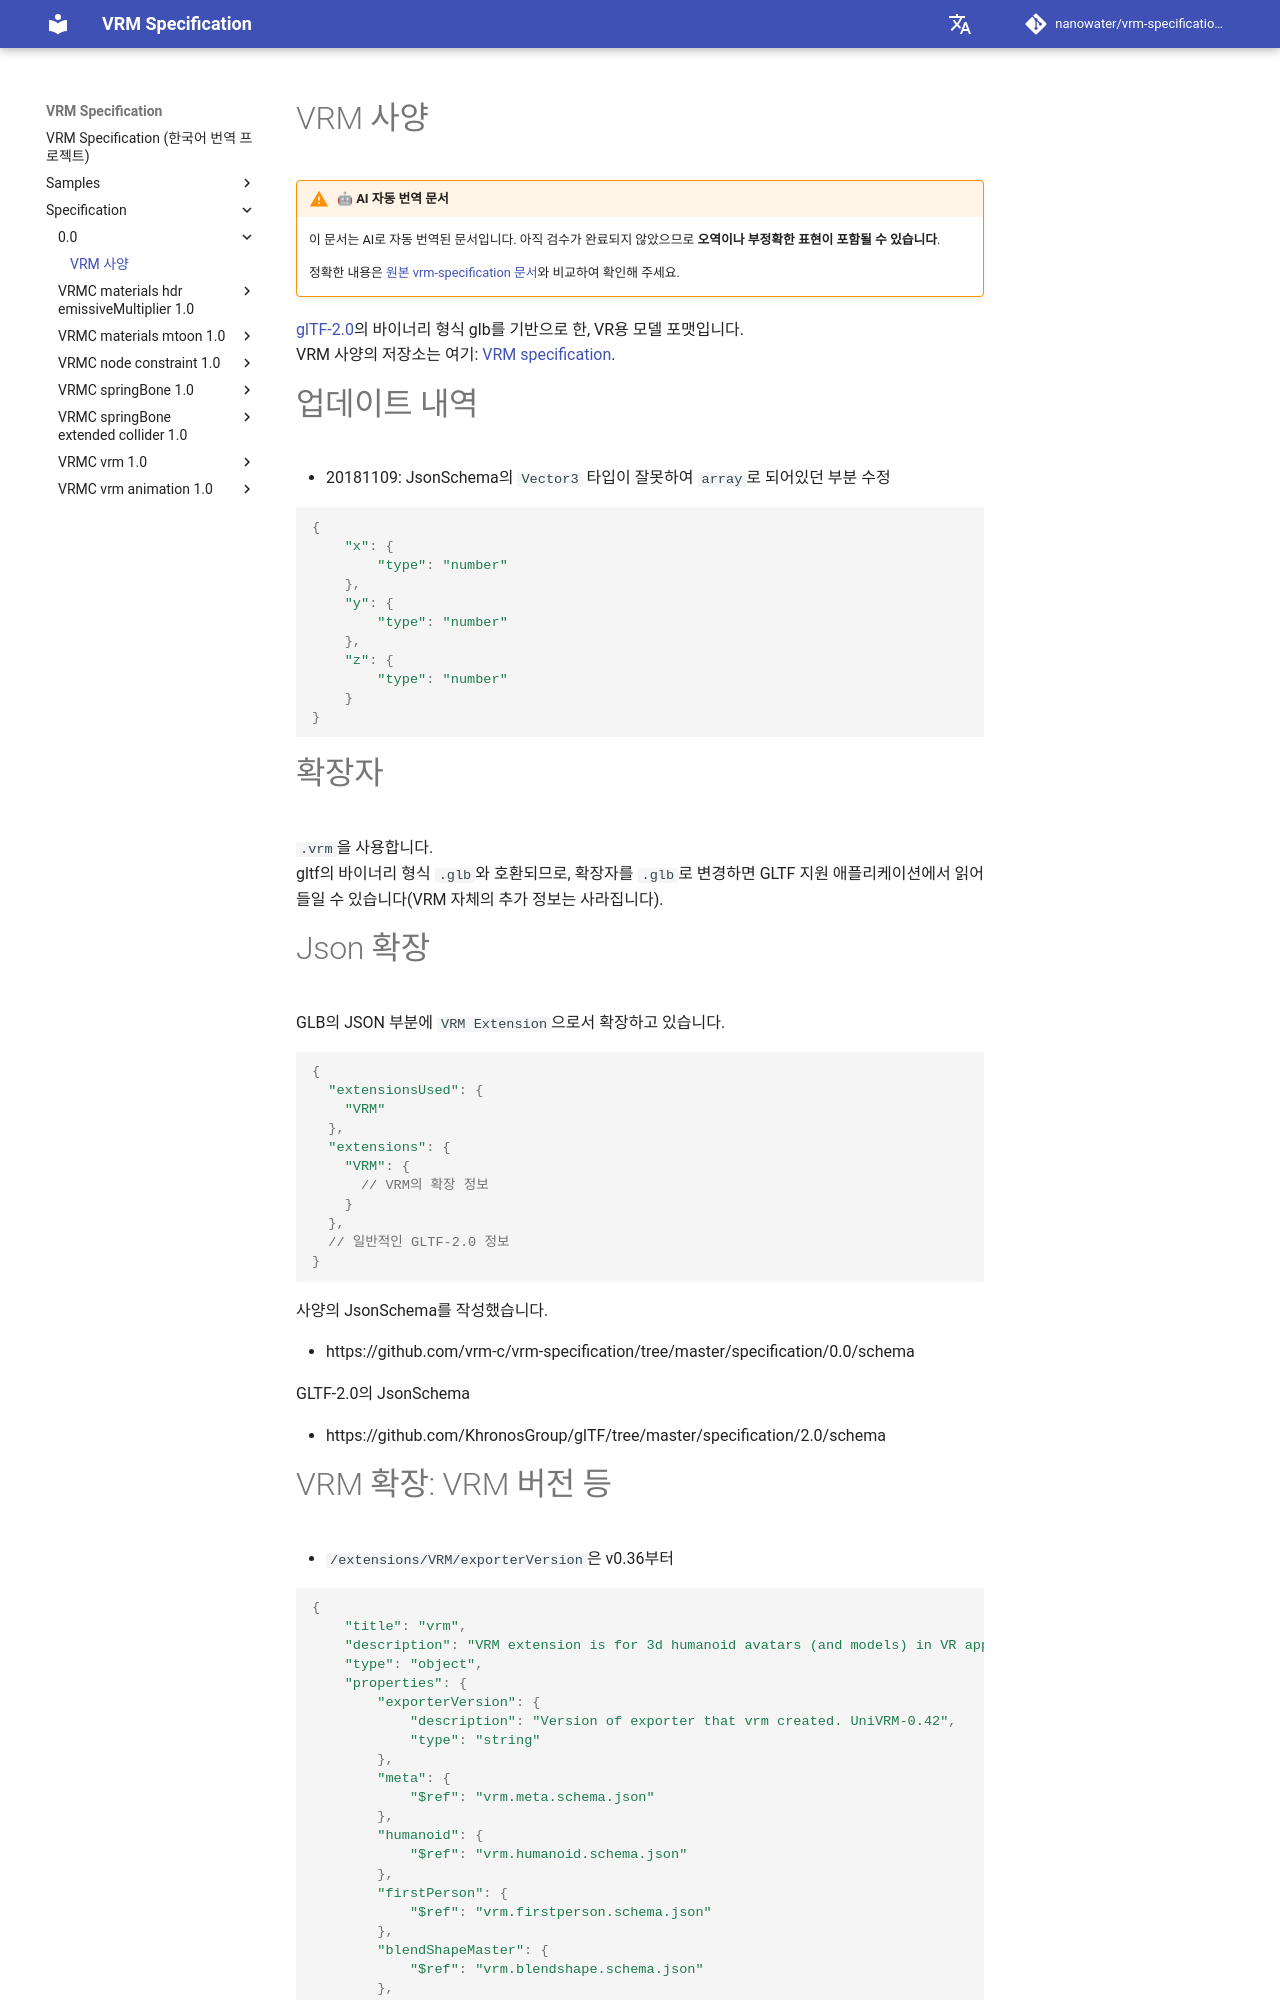

repository: nanowater/vrm-specification-ko · page: specification/0.0/index.html · generator: mkdocs

# VRM 사양

!!! warning "🤖 AI 자동 번역 문서"

    이 문서는 AI로 자동 번역된 문서입니다. 아직 검수가 완료되지 않았으므로 **오역이나 부정확한 표현이 포함될 수 있습니다**.

    정확한 내용은 [원본 vrm-specification 문서](https://github.com/vrm-c/vrm-specification)와 비교하여 확인해 주세요.

[glTF-2.0](https://github.com/KhronosGroup/glTF/blob/master/specification/2.0/README.md)의 바이너리 형식 glb를 기반으로 한, VR용 모델 포맷입니다.
VRM 사양의 저장소는 여기: [VRM specification](https://github.com/vrm-c/vrm-specification).

# 업데이트 내역

- 20181109: JsonSchema의 `Vector3` 타입이 잘못하여 `array`로 되어있던 부분 수정

```js
{
    "x": {
        "type": "number"
    },
    "y": {
        "type": "number"
    },
    "z": {
        "type": "number"
    }
}
```

# 확장자

`.vrm`을 사용합니다.
gltf의 바이너리 형식 `.glb`와 호환되므로, 확장자를 `.glb`로 변경하면 GLTF 지원 애플리케이션에서 읽어들일 수 있습니다(VRM 자체의 추가 정보는 사라집니다).

# Json 확장

GLB의 JSON 부분에 `VRM Extension`으로서 확장하고 있습니다.

```js
{
  "extensionsUsed": {
    "VRM"
  },
  "extensions": {
    "VRM": {
      // VRM의 확장 정보
    }
  },
  // 일반적인 GLTF-2.0 정보
}
```

사양의 JsonSchema를 작성했습니다.

- https://github.com/vrm-c/vrm-specification/tree/master/specification/0.0/schema

GLTF-2.0의 JsonSchema

- https://github.com/KhronosGroup/glTF/tree/master/specification/2.0/schema

# VRM 확장: VRM 버전 등

- `/extensions/VRM/exporterVersion`은 v0.36부터

```js
{
    "title": "vrm",
    "description": "VRM extension is for 3d humanoid avatars (and models) in VR applications.",
    "type": "object",
    "properties": {
        "exporterVersion": {
            "description": "Version of exporter that vrm created. UniVRM-0.42",
            "type": "string"
        },
        "meta": {
            "$ref": "vrm.meta.schema.json"
        },
        "humanoid": {
            "$ref": "vrm.humanoid.schema.json"
        },
        "firstPerson": {
            "$ref": "vrm.firstperson.schema.json"
        },
        "blendShapeMaster": {
            "$ref": "vrm.blendshape.schema.json"
        },
        "secondaryAnimation": {
            "$ref": "vrm.secondaryanimation.schema.json"
        },
        "materialProperties": {
            "type": "array",
            "items": {
                "$ref": "vrm.material.schema.json"
            }
        }
    }
}
```

# 저장 가능한 요소

인간형 모델 한 체분의 정보를 저장합니다.
